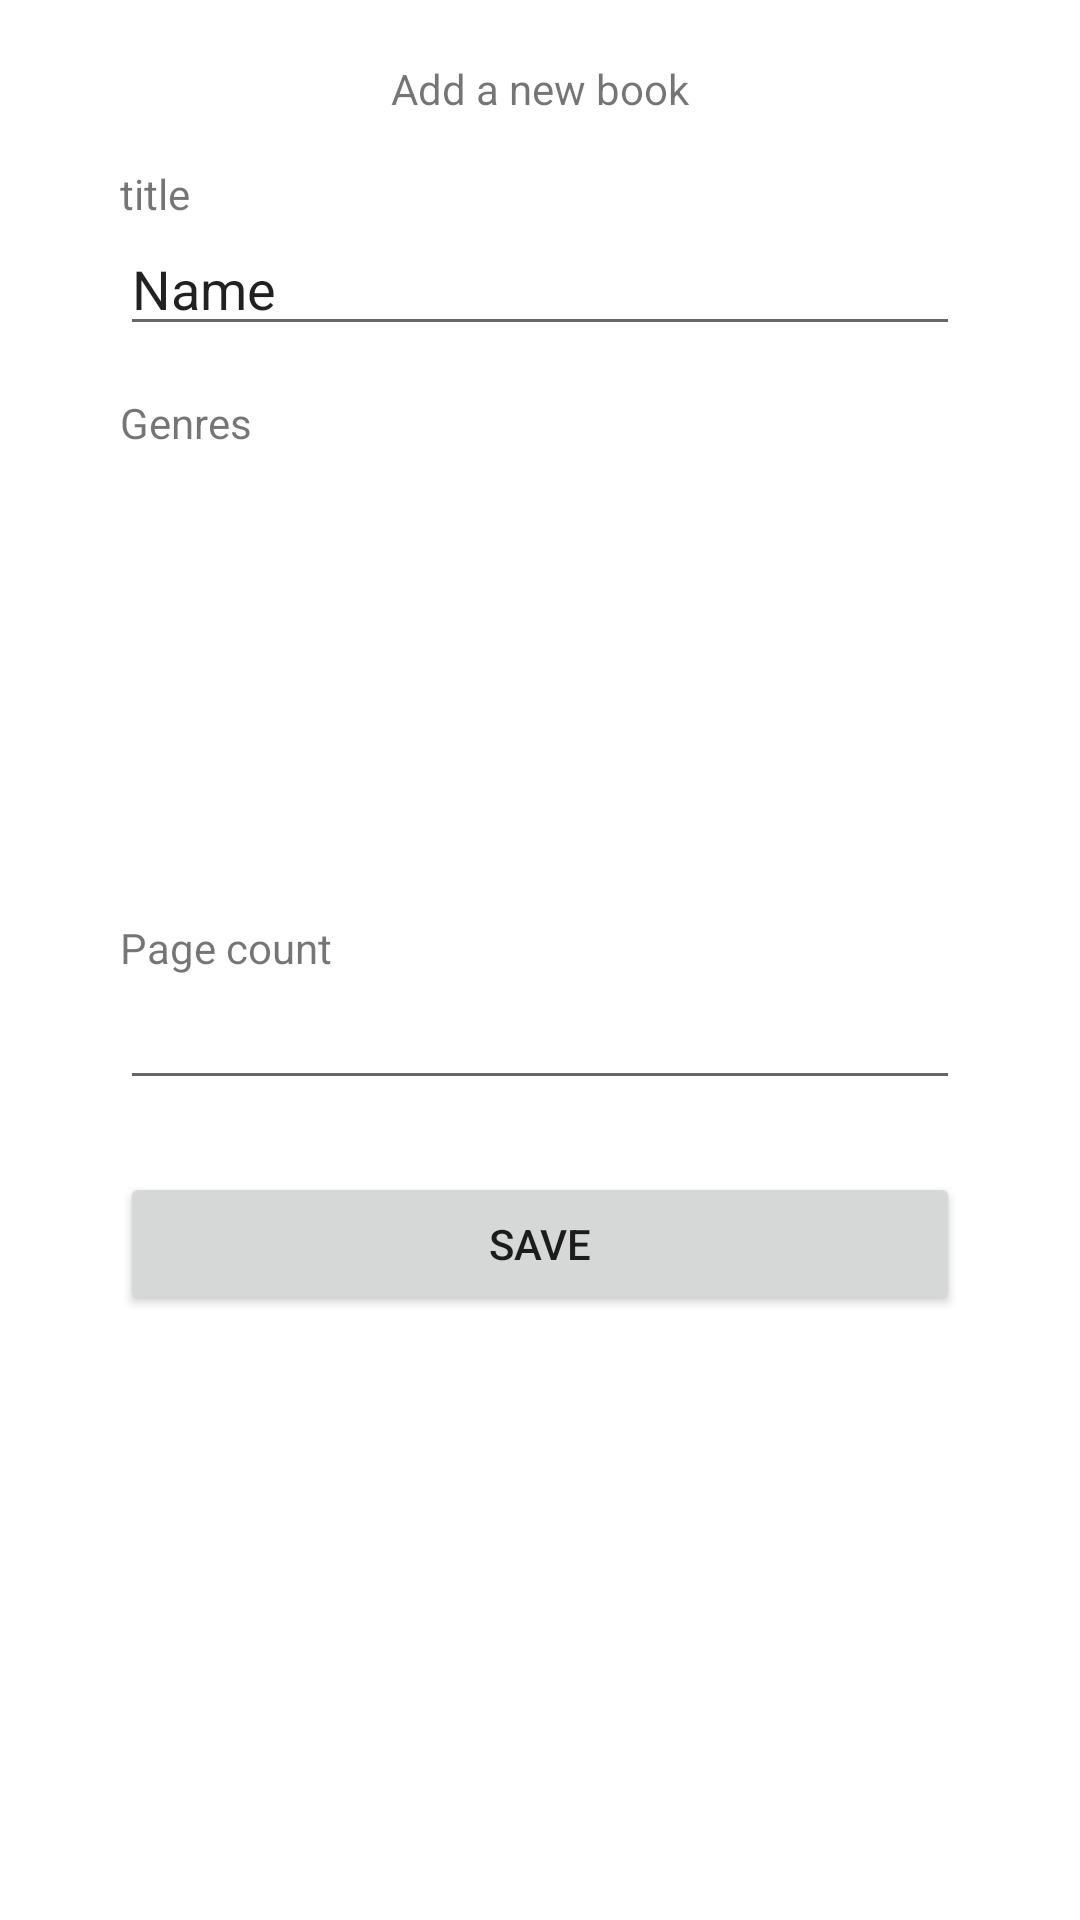

Produce the Android XML layout that renders to this screen, including the resource entries it uses.
<!-- AndroidManifest.xml: application theme Theme.KirjaSovellus -->
<!-- res/layout/fragment_add_book.xml -->
<?xml version="1.0" encoding="utf-8"?>
<ScrollView xmlns:android="http://schemas.android.com/apk/res/android"
    xmlns:app="http://schemas.android.com/apk/res-auto"
    xmlns:tools="http://schemas.android.com/tools"
    android:layout_width="match_parent"
    android:layout_height="wrap_content">

    <androidx.constraintlayout.widget.ConstraintLayout
        android:id="@+id/addBookContainer"
        android:layout_width="match_parent"
        android:layout_height="match_parent"
        android:paddingHorizontal="40dp"
        android:paddingVertical="20dp"
        tools:context=".AddBookFragment">

        <TextView
            android:id="@+id/textView6"
            android:layout_width="wrap_content"
            android:layout_height="wrap_content"
            android:text="Add a new book"
            app:layout_constraintEnd_toEndOf="parent"
            app:layout_constraintStart_toStartOf="parent"
            app:layout_constraintTop_toTopOf="parent" />

        <TextView
            android:id="@+id/textView"
            android:layout_width="wrap_content"
            android:layout_height="wrap_content"
            android:layout_marginTop="16dp"
            android:text="title"
            app:layout_constraintStart_toStartOf="parent"
            app:layout_constraintTop_toBottomOf="@+id/textView6" />

        <EditText
            android:id="@+id/etBookTitle"
            android:layout_width="0dp"
            android:layout_height="wrap_content"
            android:ems="10"
            android:inputType="textPersonName"
            android:text="Name"
            app:layout_constraintEnd_toEndOf="parent"
            app:layout_constraintStart_toStartOf="@+id/textView"
            app:layout_constraintTop_toBottomOf="@+id/textView" />

        <TextView
            android:id="@+id/textView3"
            android:layout_width="wrap_content"
            android:layout_height="wrap_content"
            android:layout_marginTop="16dp"
            android:text="Genres"
            app:layout_constraintStart_toStartOf="@+id/etBookTitle"
            app:layout_constraintTop_toBottomOf="@+id/etBookTitle" />

        <androidx.recyclerview.widget.RecyclerView
            android:id="@+id/rvGenreList"
            android:layout_width="0dp"
            android:layout_height="140dp"
            app:layout_constraintEnd_toEndOf="@+id/etBookTitle"
            app:layout_constraintStart_toStartOf="@+id/textView3"
            app:layout_constraintTop_toBottomOf="@+id/textView3" />

        <TextView
            android:id="@+id/textView5"
            android:layout_width="wrap_content"
            android:layout_height="wrap_content"
            android:layout_marginTop="16dp"
            android:text="Page count"
            app:layout_constraintStart_toStartOf="@+id/rvGenreList"
            app:layout_constraintTop_toBottomOf="@+id/rvGenreList" />

        <EditText
            android:id="@+id/etPageCount"
            android:layout_width="0dp"
            android:layout_height="wrap_content"
            android:ems="10"
            android:inputType="number"
            app:layout_constraintEnd_toEndOf="parent"
            app:layout_constraintStart_toStartOf="@+id/textView5"
            app:layout_constraintTop_toBottomOf="@+id/textView5" />

        <Button
            android:id="@+id/btnSaveBook"
            android:layout_width="0dp"
            android:layout_height="wrap_content"
            android:layout_marginTop="24dp"
            android:text="Save"
            app:layout_constraintEnd_toEndOf="@+id/etPageCount"
            app:layout_constraintStart_toStartOf="@+id/etPageCount"
            app:layout_constraintTop_toBottomOf="@+id/etPageCount" />

        <TextView
            android:id="@+id/tvErrorMsg"
            android:layout_width="wrap_content"
            android:layout_height="wrap_content"
            android:textColor="#FF0000"
            app:layout_constraintEnd_toEndOf="@+id/btnSaveBook"
            app:layout_constraintStart_toStartOf="@+id/btnSaveBook"
            app:layout_constraintTop_toBottomOf="@+id/btnSaveBook" />


    </androidx.constraintlayout.widget.ConstraintLayout>
</ScrollView>
<!-- resources referenced by this layout -->
<resources>
  <style name="Theme.KirjaSovellus" parent="Theme.MaterialComponents.DayNight.DarkActionBar">
          
          <item name="colorPrimary">@color/purple_500</item>
          <item name="colorPrimaryVariant">@color/purple_700</item>
          <item name="colorOnPrimary">@color/white</item>
          
          <item name="colorSecondary">@color/teal_200</item>
          <item name="colorSecondaryVariant">@color/teal_700</item>
          <item name="colorOnSecondary">@color/black</item>
          
          <item name="android:statusBarColor" tools:targetApi="l">?attr/colorPrimaryVariant</item>
          
      </style>
  <color name="purple_500">#FF6200EE</color>
  <color name="purple_700">#FF3700B3</color>
  <color name="white">#FFFFFFFF</color>
  <color name="teal_200">#FF03DAC5</color>
  <color name="teal_700">#FF018786</color>
  <color name="black">#FF000000</color>
</resources>
